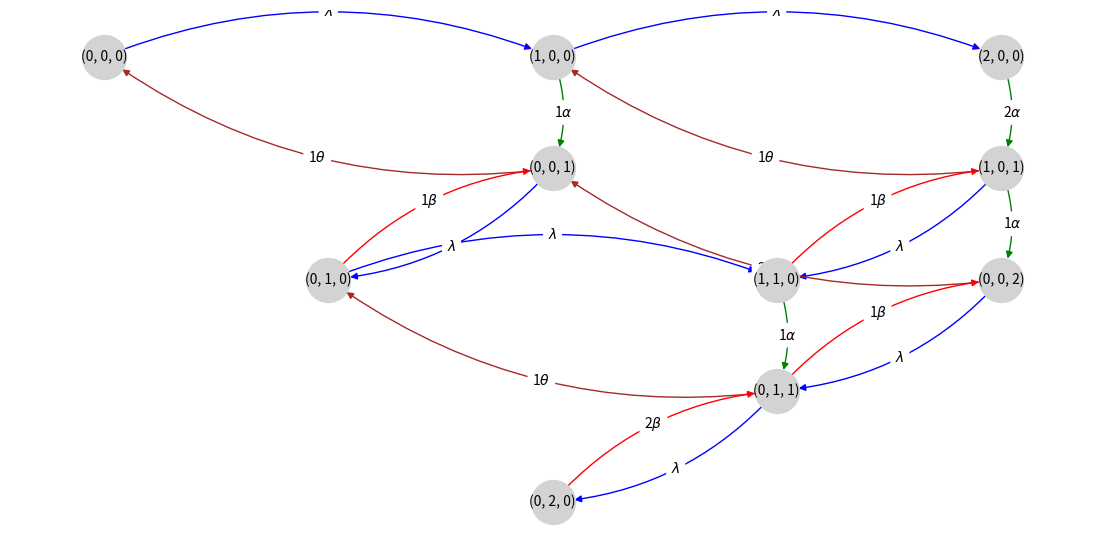

Source code (Python):
#!/usr/bin/env python3
# -*- coding: utf-8 -*-
"""
Created on Mon Feb  3 20:20:26 2025

@author: https://hossfeld.github.io/performance-modeling/chapter4_markovianSystems/ch4-graph2MarkovModel.html
"""

import networkx as nx  # For the magic
import matplotlib.pyplot as plt  # For plotting
import numpy as np
from scipy import linalg
# from graph import draw_graph_updated


class MarkovModel():
    
    def __init__(self, config: dict, verbose: bool = False):
        self._verbose = verbose
        # print(config)
        self._lam = config["arrival_rate"]
        self._mu = config["service_rate"]
        self._spawn_rate = config["spawn_rate"]
        self._alpha = self._mu * self._spawn_rate/(self._mu + self._spawn_rate)
        self._beta = config["service_rate"]
        self._theta = config["theta"]
        self._max_queue = config["max_queue"]
        self._ram_warm = config["ram_warm"]
        self._cpu_warm = config["cpu_warm"]
        self._ram_active = config["ram_demand"]
        self._cpu_active = config["cpu_demand"]
    
        self._G = self.build_graph()
        if self._verbose:
            print("Markov: Computing probabilities...")
        self.compute_state_probabilities()

    def build_graph(self, color_lam = "blue", color_mu = "black", color_alpha = "green", color_beta = "red", color_theta = "brown"):
        G = nx.DiGraph()
        edge_labels={}
        edge_cols = {}
        
        # Function to contruct transition between two states
        def add_transition(origin_state, destination_state, rate, string='rate', color=plt.cm.tab10(5)):
            if origin_state == destination_state:
                return
            G.add_edge(origin_state, destination_state, weight=rate, label=string)
            edge_labels[(origin_state, destination_state)] = string # label=string
            edge_cols[(origin_state, destination_state)] = color
        # Function to add a state
        def add_state(visited, waiting, state):
            if state in visited or state in waiting:
                return waiting
            waiting.append(state)
            return waiting
        
        waiting = [(0,0,0)]
        visited = []
        string_lambda = '$\lambda$'
        # string_mu = "$\mu$"
        string_alpha = "$\\alpha$"
        string_beta = "$\\beta$"
        string_theta = "$\\theta$"
        # string_mix = "$\mu + \\theta$"

        while len(waiting)>0:
            next_alpha_state = None
            next_beta_state = None
            next_lambda_state = None
            next_mu_state = None
            next_theta_state = None
            # print(f"Waiting: aaaaaa")
            current_state = waiting.pop(0)
            visited.append(current_state)
            
            # Identify next cold state
            if current_state[0] + current_state[1]  < self._max_queue:
                if current_state[2] > 0:
                    next_lambda_state = (current_state[0], current_state[1] + 1, current_state[2] - 1)

                else:
                    next_lambda_state = (current_state[0]+1, 
                                        current_state[1], 
                                        current_state[2])
            else:
                next_lambda_state = current_state  # loops are not added

            
            # IDENTIFY cold finishing state
            if current_state[0] > 0:
                next_alpha_state = (current_state[0] - 1, current_state[1], current_state[2] + 1) 
            
            # IDENTIFY warm finishing state
            if current_state[1] > 0:
                next_beta_state = (current_state[0], current_state[1] - 1, current_state[2] + 1)
            
            # INDENTIFY container timeout state
            if current_state[2] > 0:
                next_theta_state = (current_state[0], current_state[1], current_state[2] - 1)
              
                
            # ADD NEW STATES TO GRAPH
            add_transition(current_state, next_lambda_state, rate=self._lam, string=string_lambda, color=color_lam)
            waiting = add_state(visited, waiting, next_lambda_state)

            if next_alpha_state:
                string_alpha = f"{current_state[0]}$\\alpha$"
                # print("current_state:", current_state)
                # print("alpha:", selstring_alpha)
                add_transition(current_state, next_alpha_state, rate=current_state[0]*self._alpha, string=string_alpha, color=color_alpha)
                waiting = add_state(visited, waiting, next_alpha_state)
            
            if next_beta_state:
                string_beta =  f"{current_state[1]}$\\beta$"
                add_transition(current_state, next_beta_state, rate=current_state[1]*self._beta, string=string_beta, color=color_beta)
                waiting = add_state(visited, waiting, next_beta_state)

            if next_theta_state:
                string_theta = f"{current_state[2]}$\\theta$"
                add_transition(current_state, next_theta_state, rate=current_state[2]*self._theta, string=string_theta, color=color_theta)
                waiting = add_state(visited, waiting, next_theta_state)

            
                
        # store the parameters in the graph for drawing
        # print(G.nodes)
        G.labels = list(G.nodes)
        G.edge_labels = edge_labels
        G.edge_cols = edge_cols
        G.max_queue = self._max_queue
        G.lam = self._lam
        G.mu = self._mu
        G.theta = self._theta
        G.mu = self._mu
        
        return G
    
    def compute_state_probabilities(self):
        # compute transition matrix
        Q2, n2i = self.create_rate_matrix()

        if self._verbose:
            print(f'Q=\n{Q2}\n')
        
        Q2[:, -1] = 1
        if self._verbose:        
            print(f'Matrix is changed to\nQ2=\n{Q2}\n')
        
        b = np.zeros(len(Q2))
        b[-1] = 1
        if self._verbose:
            print(f'b=\n{b}\n')
        
        # state probabilities
        X = b @ linalg.inv(Q2) # compute the matrix inverse
        if self._verbose:
            print(f'X=\n{X}\n')
        
        # Generate a matrix with P(X,Y)
        # max_segments = self._segments_per_video + self._max_preload_segments
        matrix = np.zeros((self._max_queue+1, self._max_queue+1, self._max_queue+1))
        matrix[0,0,0] = X[ n2i[0,0,0] ]
        for s in list(n2i.keys()):
            matrix[s] = X[ n2i[s] ] 
    
        self._state_probabilities = matrix
        self._n2i = n2i
        
    def create_rate_matrix(self):
        """
        Draws the the state transition diagram described by the NetworkX graph G.
        
        Args:
            G (networkx.DiGraph): State transition graph.
            
        Returns:
            Q (np.array): State transition matrix used for computing system characteristics.
            n2i (dict): Mapping between the system states and the index of the rate matrix. The keys are the system states (x,y).
        """      
        n2i = {} # mapping between system states (x,y) and the index i of the matrix
        nodes = sorted(list(self._G.nodes))
        for i,node in enumerate(nodes):
            n2i[node] = i         
        Q = np.zeros((len(nodes),len(nodes))) # rate matrix
        
        for edge in self._G.edges:
            i0 = n2i[edge[0]]
            i1 = n2i[edge[1]]
            Q[i0,i1] = self._G[edge[0]][edge[1]]["weight"] 
            
        np.fill_diagonal(Q, -Q.sum(axis=1))
        return Q, n2i
    
    def get_graph(self):
        return self._G
        
    def _get_state_probabilities(self):
        return self._state_probabilities
    
    
    def _get_request_waiting_states(self):
        request_waiting_states = []
        for s in self._n2i:
            if np.sum(s)!=0:
                if s[0] > 0:
                    request_waiting_states.append(s)
                    # print("REQUEST WAITING STATE", s)
                    # print("REQUEST WAITING STATE PROB", self._state_probabilities[s])
        return request_waiting_states
    def _get_request_processing_states(self):
        request_waiting_states = []
        for s in self._n2i:
            if np.sum(s)!=0:
                if s[1] > 0:
                    request_waiting_states.append(s)
                    # print("REQUEST WAITING STATE", s)
                    # print("REQUEST WAITING STATE PROB", self._state_probabilities[s])
        return request_waiting_states
    
    def verify_total_probability(self):
        total = 0
        for s in self._n2i:
            total += self._state_probabilities[s]
            print("REQUEST STATE", s)
            # print("REQUEST STATE PROB", self._state_probabilities[s])
        print(f"Total probability across ALL states: {total}")
        return total

    def _get_blocking_states(self):
        blocking_states = []
        for s in self._n2i:
            if s[0] + s[1] == self._max_queue:
                blocking_states.append(s)
        return blocking_states

    def _compute_blocking_ratio(self):
        return np.sum([self._state_probabilities[s] for s in self._get_blocking_states()])
    
    # def _compute_waiting_requests(self):
    #     return np.sum([s[0]*self._state_probabilities[s] for s in self._n2i])
    # def _get_initial_delay_states(self):
    #     return [(0,0,0)]
    
    def _compute_processing_requests(self):
        return np.sum([(s[0] + s[1])*self._state_probabilities[s] for s in self._n2i])
    
    def _compute_cold_requests(self):
        return np.sum([s[0]*self._state_probabilities[s] for s in self._n2i])
    
    def _compute_warm_requests(self):
        return np.sum([s[1]*self._state_probabilities[s] for s in self._n2i])
    
    def _compute_idling_container(self):
        return np.sum([s[2]*self._state_probabilities[s] for s in self._n2i])
    

    def _compute_effective_arrival_rate(self, block_ratio):
        return self._lam*( 1 - block_ratio)
    
    def _compute_waiting_time(self, requests_in_system, effective_arrival_rate):
        # apply Little Law here
        return requests_in_system/effective_arrival_rate
    
    def _compute_resource_usage(self, resource: str):
        if resource == 'cpu':
            warm = self._cpu_warm
            active = self._cpu_active
        elif resource == 'ram':
            warm = self._ram_warm
            active = self._ram_active
        else:
            raise ValueError("Resource must be either 'cpu' or 'ram'")
        cold_job = self._compute_cold_requests()
        warm_job = self._compute_warm_requests()
        idle_containers = self._compute_idling_container()
        cold_consumption = cold_job * (warm*1/self._spawn_rate + active*1/self._mu)/(1/self._spawn_rate + 1/self._mu)
        warm_consumption = warm_job * active
        idle_consumption = idle_containers * warm
        return cold_consumption + warm_consumption + idle_consumption
    
    # def _compute_ram_usage(self):
    #     return np.sum([((s[0] + s[2])*self._ram_warm + s[1]*self._ram_active)*self._state_probabilities[s] for s in self._n2i.keys()])
    

    def calculate_queue_pgf(self, z=1):
        """
        Calculate the probability generating function (PGF) for the number of requests in the queue.
        
        Q(z) = Σ(π_{i,j,k}) z^i from i=0 to L_q
        
        Where:
        - π_{i,j,k} are the steady state probabilities
        - L_q is max_queue
        - z is a complex number, default z=1
        
        Args:
            z (float): Value at which to evaluate the PGF
        
        Returns:
            float: PGF value at the specified z
        """
        result = 0
        for s in self._n2i:
            i, j, k = s  # Unpack state tuple (i = waiting requests, j = containers, k = processing)
            result += self._state_probabilities[s] * (z ** i)  # z^i where i is the queue length
        return result

    def _compute_mean_queue_length_pgf(self):
        """
        Compute mean queue length by evaluating the first derivative of Q(z) at z=1.
        
        E[queue length] = Q'(1)
        
        We use numerical differentiation with a small delta.
        """
        delta = 0.0001
        # First derivative approximation using central difference
        dQdz_at_1 = (self.calculate_queue_pgf(1 + delta) - self.calculate_queue_pgf(1 - delta)) / (2 * delta)
        return dQdz_at_1

    def _compute_waiting_time_pgf(self):
        """
        Calculate the mean waiting time using the mean queue length derived from PGF
        and applying Little's Law.
        
        W_q = L_q / λ_eff
        """
        mean_queue_length = self._compute_mean_queue_length_pgf()
        block_ratio = self._compute_blocking_ratio()
        effective_arrival_rate = self._compute_effective_arrival_rate(block_ratio)
        
        # Apply Little's Law
        return mean_queue_length / effective_arrival_rate
   
    
    def get_metrics(self):
        if self._verbose:
            print("Markov: Collecting metrics...")
        
        block_ratio = self._compute_blocking_ratio()
        processing_requests = self._compute_processing_requests()
        # idling_requests = self._compute_idling_requests()
        effective_arrival_rate = self._compute_effective_arrival_rate(block_ratio)
        waiting_time = self._compute_waiting_time(processing_requests, effective_arrival_rate)
        cpu_usage = self._compute_resource_usage("cpu")
        ram_usage = self._compute_resource_usage("ram")
        # cpu_usage_per_request = cpu_usage/total_requests
        # ram_usage_per_request = ram_usage/total_requests

        return {
            "blocking_ratios": [block_ratio],
            # "waiting_requests": [waiting_requests],
            "processing_requests": [processing_requests],
            # "idling_requests": [idling_requests],
            "effective_arrival_rates": [effective_arrival_rate],
            "waiting_times": [waiting_time],
            'mean_cpu_usage': [cpu_usage],
            'mean_ram_usage': [ram_usage],
            # 'mean_cpu_usage_per_request': [cpu_usage_per_request],
            # 'mean_ram_usage_per_request': [ram_usage_per_request],
        }
    

def draw_graph_updated(G, node_size=1500, rad=-0.2, scale_x=0.5, scale_y=1.0, k_offset_x=0.25, k_offset_y=2.0):
    """
    Draws the state transition diagram described by the NetworkX graph G.
    States are expected to be tuples (i, j, k) where i, j, k >= 0.
    - Increasing 'i' moves nodes horizontally to the right: (0,0,0) -> (1,0,0) -> (2,0,0)
    - Decreasing 'i' while increasing 'j' moves nodes vertically down: (1,0,0) -> (0,1,0), (2,0,0) -> (1,1,0) -> (0,2,0)
    - Decreasing 'j' while increasing 'k' moves nodes diagonally: (0,1,0) -> (0,0,1)

    Args:
        G (networkx.DiGraph): State transition graph. Nodes MUST be tuples (i, j, k).
                              Assumes G might have attributes G.labels, G.edge_labels, G.edge_cols.
                              If not present, defaults will be used.
        node_size (int): Size of a node in the diagram.
        rad (float): Curvature of the edges (for arc3 connectionstyle).
        scale_x (float): Base spacing between nodes along the i-axis (horizontal).
        scale_y (float): Base spacing between nodes along the j-axis (vertical).
        k_offset_x (float): Horizontal offset added per unit increase in k.
        k_offset_y (float): Vertical offset added per unit increase in k.
    """

    # --- 1. Calculate Node Positions ---
    pos = {}
    for node in G.nodes():
        if isinstance(node, tuple) and len(node) == 3:
            try:
                # Ensure components are numeric and non-negative
                i, j, k = map(float, node) # Convert to float for calculation
                # print(f"Node {node} has components: i={i}, j={j}, k={k}")
                if not (i >= 0 and j >= 0 and k >= 0):
                    raise ValueError("Components must be non-negative")
            except (ValueError, TypeError):
                print(f"Warning: Node {node} has invalid or non-numeric components. Skipping positioning.")
                pos[node] = (0, 0) # Assign default position
                continue

            # Calculate position based on the requirements:
            # - i increases -> horizontal movement
            # - j increases (with i decreasing) -> vertical movement
            # - k increases (with j decreasing) -> diagonal movement
            
            # Base horizontal position from i

            x = scale_x * (i+k)
            
            # Base vertical position from j

            y = -scale_y * k  # Negative to move downward
            
            # Apply k offset for diagonal movement
            x += j * k_offset_x
            y -= j * k_offset_y  # Further down and to the right
            # if k > 0:
            #     y -= k*2
            pos[node] = (x, y)
        else:
            # Handle nodes not in the expected (i, j, k) tuple format
            print(f"Warning: Node '{node}' is not in (i, j, k) format. Placing at (0,0).")
            pos[node] = (0, 0)

    # --- 2. Prepare for Drawing ---
    plt.figure(figsize=(14, 7), clear=True)

    # --- 3. Draw the Graph Components ---
    # Use getattr to safely access attributes that may not exist
    labels = getattr(G, 'labels', {})
    edge_labels = getattr(G, 'edge_labels', {})
    edge_cols = getattr(G, 'edge_cols', {})
    
    # Default color if edge_cols doesn't contain an edge
    default_color = 'black'
    edge_colors = [edge_cols.get(edge, default_color) for edge in G.edges]

    nx.draw_networkx_nodes(G, pos, node_color='lightgray', node_shape='o', node_size=node_size)
    nx.draw_networkx_labels(G, pos, font_size=10, font_color='black')
    edges = nx.draw_networkx_edges(G, pos, width=1, edge_color=edge_colors,
                                 node_size=node_size, 
                                 arrows=True, arrowstyle='-|>',
                                 connectionstyle=f"arc3,rad={rad}")
            
    my_draw_networkx_edge_labels(G, pos, ax=plt.gca(), edge_labels=edge_labels, rotate=False, rad=rad)
    plt.axis('off')
    plt.show()

def my_draw_networkx_edge_labels(
    G,
    pos,
    edge_labels=None,
    label_pos=0.5,
    font_size=10,
    font_color="k",
    font_family="sans-serif",
    font_weight="normal",
    alpha=None,
    bbox=None,
    horizontalalignment="center",
    verticalalignment="center",
    ax=None,
    rotate=True,
    clip_on=True,
    rad=0
):
    """Draw edge labels.

    Parameters
    ----------
    G : graph
        A networkx graph

    pos : dictionary
        A dictionary with nodes as keys and positions as values.
        Positions should be sequences of length 2.

    edge_labels : dictionary (default={})
        Edge labels in a dictionary of labels keyed by edge two-tuple.
        Only labels for the keys in the dictionary are drawn.

    label_pos : float (default=0.5)
        Position of edge label along edge (0=head, 0.5=center, 1=tail)

    font_size : int (default=10)
        Font size for text labels

    font_color : string (default='k' black)
        Font color string

    font_weight : string (default='normal')
        Font weight

    font_family : string (default='sans-serif')
        Font family

    alpha : float or None (default=None)
        The text transparency

    bbox : Matplotlib bbox, optional
        Specify text box properties (e.g. shape, color etc.) for edge labels.
        Default is {boxstyle='round', ec=(1.0, 1.0, 1.0), fc=(1.0, 1.0, 1.0)}.

    horizontalalignment : string (default='center')
        Horizontal alignment {'center', 'right', 'left'}

    verticalalignment : string (default='center')
        Vertical alignment {'center', 'top', 'bottom', 'baseline', 'center_baseline'}

    ax : Matplotlib Axes object, optional
        Draw the graph in the specified Matplotlib axes.

    rotate : bool (deafult=True)
        Rotate edge labels to lie parallel to edges

    clip_on : bool (default=True)
        Turn on clipping of edge labels at axis boundaries

    Returns
    -------
    dict
        `dict` of labels keyed by edge

    Examples
    --------
    >>> G = nx.dodecahedral_graph()
    >>> edge_labels = nx.draw_networkx_edge_labels(G, pos=nx.spring_layout(G))

    Also see the NetworkX drawing examples at
    https://networkx.org/documentation/latest/auto_examples/index.html

    See Also
    --------
    draw
    draw_networkx
    draw_networkx_nodes
    draw_networkx_edges
    draw_networkx_labels
    """
    import matplotlib.pyplot as plt
    import numpy as np

    if ax is None:
        ax = plt.gca()
    if edge_labels is None:
        labels = {(u, v): d for u, v, d in G.edges(data=True)}
    else:
        labels = edge_labels
    text_items = {}
    for (n1, n2), label in labels.items():
        (x1, y1) = pos[n1]
        (x2, y2) = pos[n2]
        (x, y) = (
            x1 * label_pos + x2 * (1.0 - label_pos),
            y1 * label_pos + y2 * (1.0 - label_pos),
        )
        pos_1 = ax.transData.transform(np.array(pos[n1]))
        pos_2 = ax.transData.transform(np.array(pos[n2]))
        linear_mid = 0.5*pos_1 + 0.5*pos_2
        d_pos = pos_2 - pos_1
        rotation_matrix = np.array([(0,1), (-1,0)])
        ctrl_1 = linear_mid + rad*rotation_matrix@d_pos
        ctrl_mid_1 = 0.5*pos_1 + 0.5*ctrl_1
        ctrl_mid_2 = 0.5*pos_2 + 0.5*ctrl_1
        bezier_mid = 0.5*ctrl_mid_1 + 0.5*ctrl_mid_2
        (x, y) = ax.transData.inverted().transform(bezier_mid)

        if rotate:
            # in degrees
            angle = np.arctan2(y2 - y1, x2 - x1) / (2.0 * np.pi) * 360
            # make label orientation "right-side-up"
            if angle > 90:
                angle -= 180
            if angle < -90:
                angle += 180
            # transform data coordinate angle to screen coordinate angle
            xy = np.array((x, y))
            trans_angle = ax.transData.transform_angles(
                np.array((angle,)), xy.reshape((1, 2))
            )[0]
        else:
            trans_angle = 0.0
        # use default box of white with white border
        if bbox is None:
            bbox = dict(boxstyle="round", ec=(1.0, 1.0, 1.0), fc=(1.0, 1.0, 1.0))
        if not isinstance(label, str):
            label = str(label)  # this makes "1" and 1 labeled the same

        t = ax.text(
            x,
            y,
            label,
            size=font_size,
            color=font_color,
            family=font_family,
            weight=font_weight,
            alpha=alpha,
            horizontalalignment=horizontalalignment,
            verticalalignment=verticalalignment,
            rotation=trans_angle,
            transform=ax.transData,
            bbox=bbox,
            zorder=1,
            clip_on=clip_on,
        )
        text_items[(n1, n2)] = t

    ax.tick_params(
        axis="both",
        which="both",
        bottom=False,
        left=False,
        labelbottom=False,
        labelleft=False,
    )

    return text_items


if __name__=="__main__":
    config = {
        "arrival_rate": 10,
        "service_rate": 2,
        "spawn_rate": 0.25,
        "theta": 0.5,
        "max_queue": 2, # queue
        "ram_warm": 30,
        "cpu_warm": 1,
        "ram_demand": 50,
        "cpu_demand": 50
    }
    m = MarkovModel(config, verbose=False)
    G = m._G
    draw_graph_updated(G, node_size=1000)
    print(m.get_metrics())
